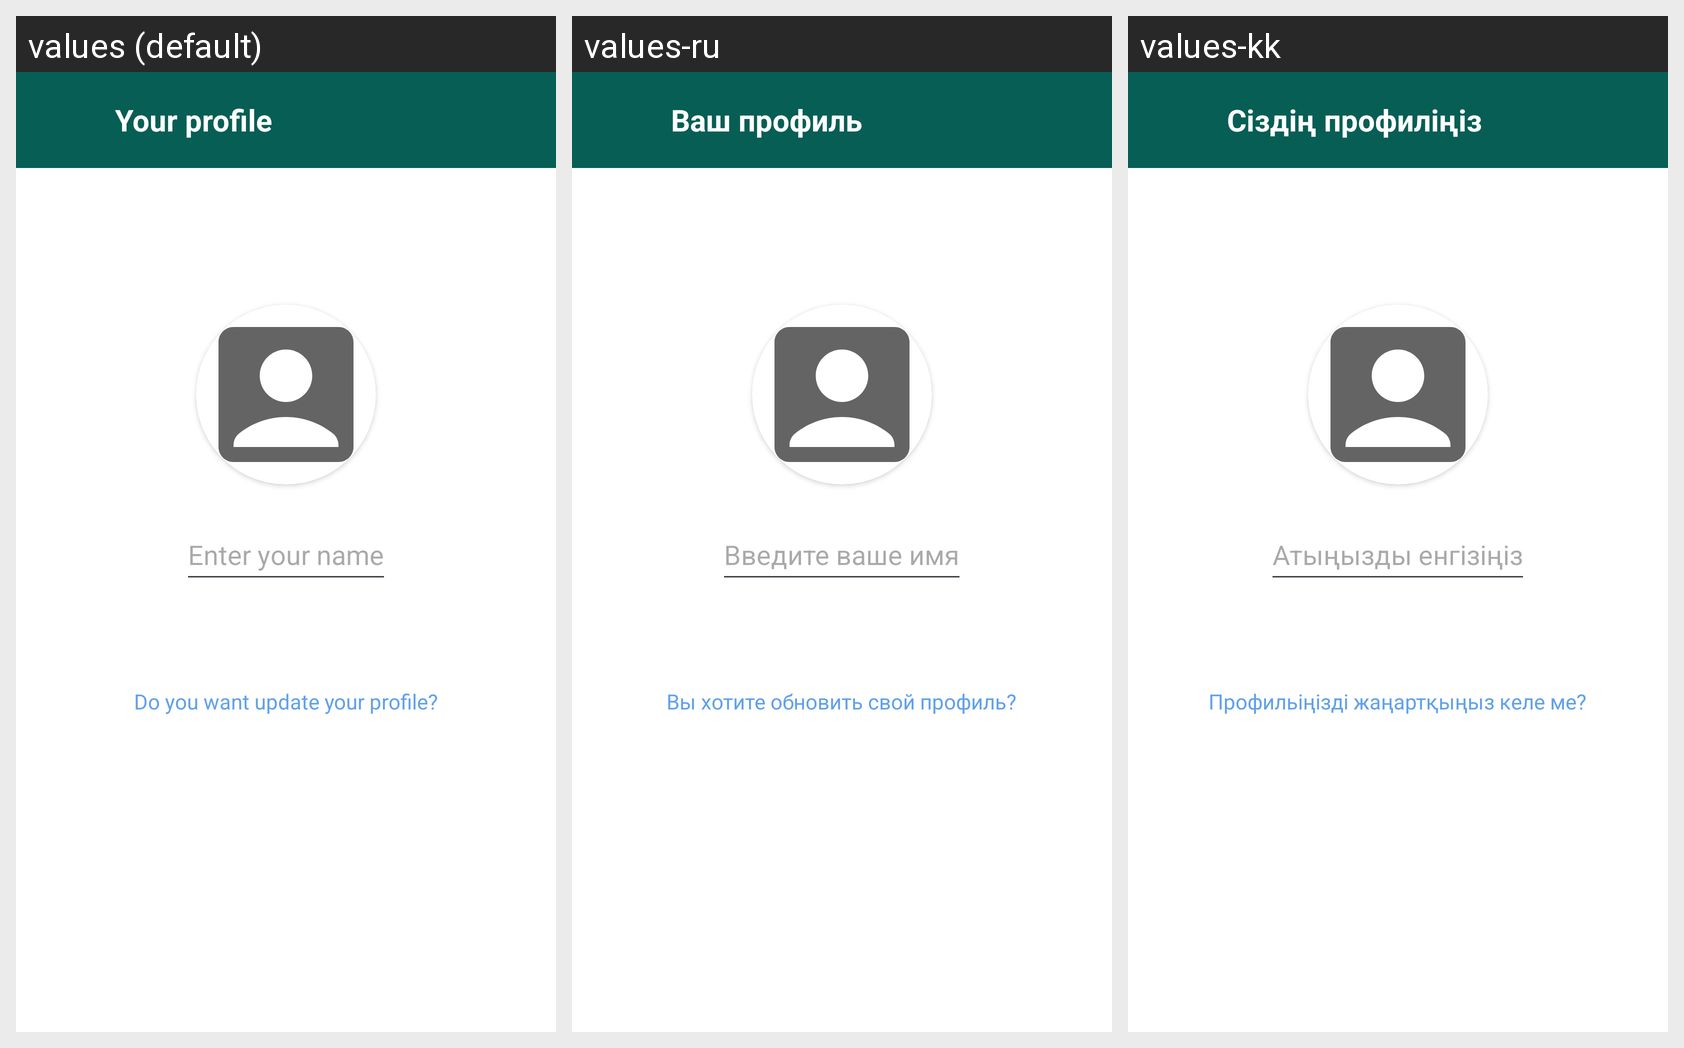

For this localized Android screen grid, give each drawn string resource with its value in every locale shown.
Android screen res/layout/activity_profile.xml rendered under 3 locales, left to right: values (default), values-ru, values-kk. Device: Nexus 5 (rendered at 1080×1920; each locale shown at half size, 540×960, under a caption strip naming it); theme Theme.OneToOneChat.
Strings drawn on this screen, with the default value and each locale's value (text and hints the layout hard-codes appear in the picture but are not listed):

your_profile
  values: Your profile
  values-ru: Ваш профиль
  values-kk: Сіздің профиліңіз

enter_your_name
  values: Enter your name
  values-ru: Введите ваше имя
  values-kk: Атыңызды енгізіңіз

do_you_want_update_your_profile
  values: Do you want update your profile?
  values-ru: Вы хотите обновить свой профиль?
  values-kk: Профильіңізді жаңартқыңыз келе ме?
